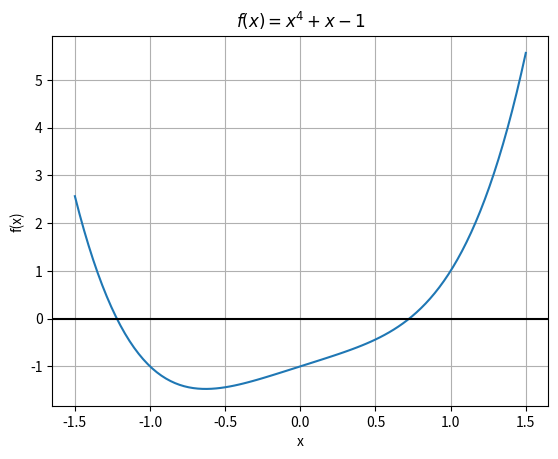
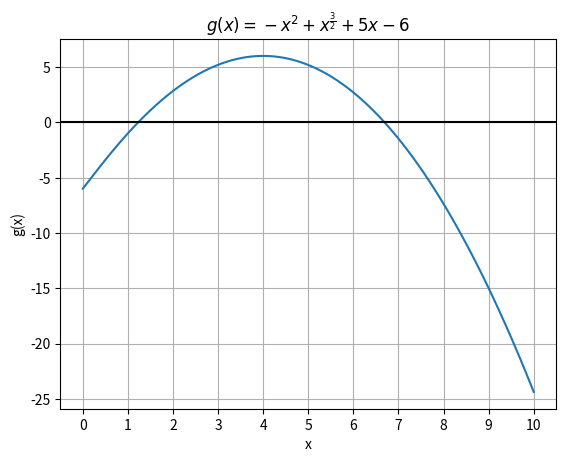
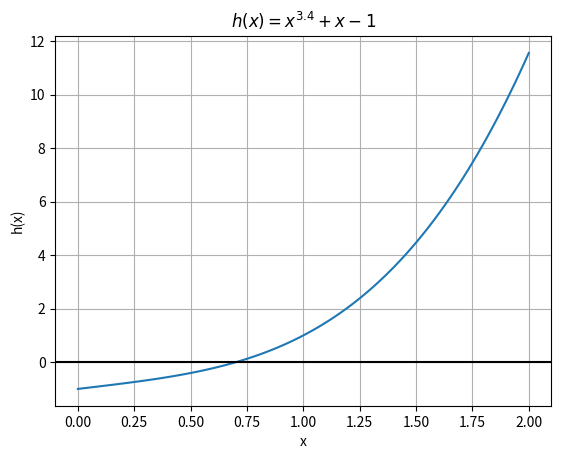

Reproduce these figures in Python, in order.
"""complex_roots.ipynb"""
# Cell 01

import matplotlib.pyplot as plt
import numpy as np
from numpy.polynomial import Polynomial
from scipy.optimize import fsolve


def float_formatter(x):
    return f"{np.round(x, 4)}"


def complex_formatter(x):
    if np.iscomplexobj(x) and np.imag(x) == 0:
        return f"{np.round(np.real(x), 4)}"
    else:
        return f"{np.round(x, 4)}"


np.set_printoptions(
    formatter={
        "float_kind": float_formatter,
        "complex_kind": complex_formatter,
    }
)


def f(x):
    return x**4 + x - 1


x = np.linspace(-1.5, 1.5, 100)
plt.plot(x, f(x))
plt.title("$f(x)=x^4+x-1$")
plt.xlabel("x")
plt.ylabel("f(x)")
plt.axhline(0, color="black")
plt.grid("on")
plt.show()

# SciPy fsolve() *incorrectly* shows only two real roots
print(f"Roots via scipy    : {fsolve(f, -1.5)}, {fsolve(f, 0.5)}")
# But numpy correctly finds that f(x) has FOUR roots:
#  - Two distinct real roots
#  - Two complex roots (in a conjugate pair)
roots = Polynomial([-1, 1, 0, 0, 1]).roots()
print(f"Roots via numpy    : {roots}")
# Verify all four roots found by numpy are correct for f(x)
print(f"Actual valid roots : {roots[np.isclose(f(roots), 0)]}")


# Cell 02
from matplotlib.ticker import MultipleLocator


def g(x):
    return -(x**2) + x ** (3 / 2) + 5 * x - 6


x = np.linspace(0, 10, 100)
plt.plot(x, g(x))
plt.title(r"$g(x)=-x^2+x^\frac{3}{2}+5x-6$")
plt.xlabel("x")
plt.ylabel("g(x)")
plt.axhline(0, color="black")
plt.gca().xaxis.set_major_locator(MultipleLocator(1))
plt.grid("on")
plt.show()

# SciPy fsolve() correctly finds only two real roots for g(x)
print(f"Roots via scipy    : {fsolve(g, 1)}, {fsolve(g, 6)}")
# But numpy *incorrectly* reports g(x) has FOUR roots:
#  - Two distinct real roots
#  - Two complex roots (in a conjugate pair)
# However, this is because we are solving a 4th order polynomial
# while the original function g(x) is only 2nd order
roots = Polynomial([36, -60, 37, -11, 1]).roots()
print(f"Roots via numpy    : {roots}")
# Verify only two roots found by numpy are correct for g(x)
print(f"Actual valid roots : {roots[np.isclose(g(roots), 0)]}")


# Cell 03
def h(x):
    return x**3.4 + x - 1


x = np.linspace(0, 2, 100)
plt.plot(x, h(x))
plt.title("$h(x)=x^{3.4}+x-1$")
plt.xlabel("x")
plt.ylabel("h(x)")
plt.axhline(0, color="black")
plt.grid("on")
plt.show()

# SciPy fsolve() *incorrectly* finds only one real roots for h(x)
print(f"Roots via scipy    : {fsolve(h, 1)}")
# But numpy *incorrectly* reports h(x) has SEVENTEEN roots:
#  - One distinct real root
#  - Sixteen complex roots (in eight conjugate pairs)
roots = Polynomial([-1, 5, -10, 10, -5, 1, 0, 0, 0, 0, 0, 0, 0, 0, 0, 0, 0, 1]).roots()
print(f"Roots via numpy    : {roots}")
# Verify only four roots found by numpy are correct for h(x)
print(f"Actual valid roots : {roots[np.isclose(h(roots), 0)]}")
